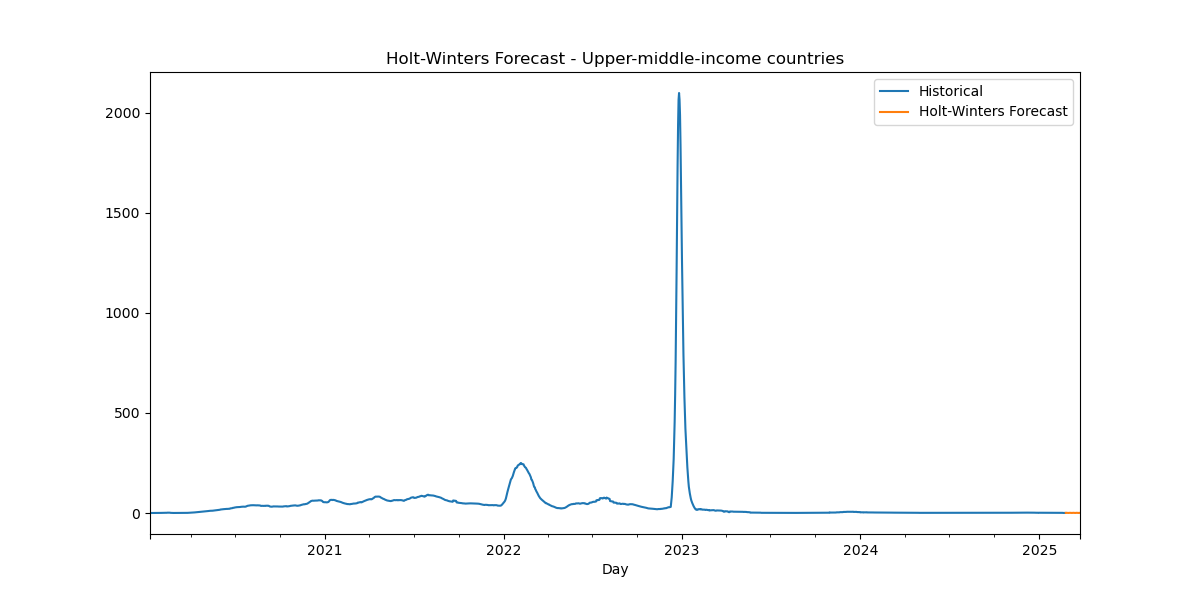

Values plotted in this chart, from the file beside it:
Date, HW_Forecast
2025-02-24, 0.6304
2025-02-25, 0.9168
2025-02-26, 0.8719
2025-02-27, 0.6416
2025-02-28, 0.4928
2025-03-01, 0.3348
2025-03-02, 0.313
2025-03-03, 0.6304
2025-03-04, 0.9168
2025-03-05, 0.8719
2025-03-06, 0.6416
2025-03-07, 0.4928
2025-03-08, 0.3348
2025-03-09, 0.313
2025-03-10, 0.6304
2025-03-11, 0.9168
2025-03-12, 0.8719
2025-03-13, 0.6416
2025-03-14, 0.4928
2025-03-15, 0.3348
2025-03-16, 0.313
2025-03-17, 0.6304
2025-03-18, 0.9168
2025-03-19, 0.8719
2025-03-20, 0.6416
2025-03-21, 0.4928
2025-03-22, 0.3348
2025-03-23, 0.313
2025-03-24, 0.6304
2025-03-25, 0.9168
